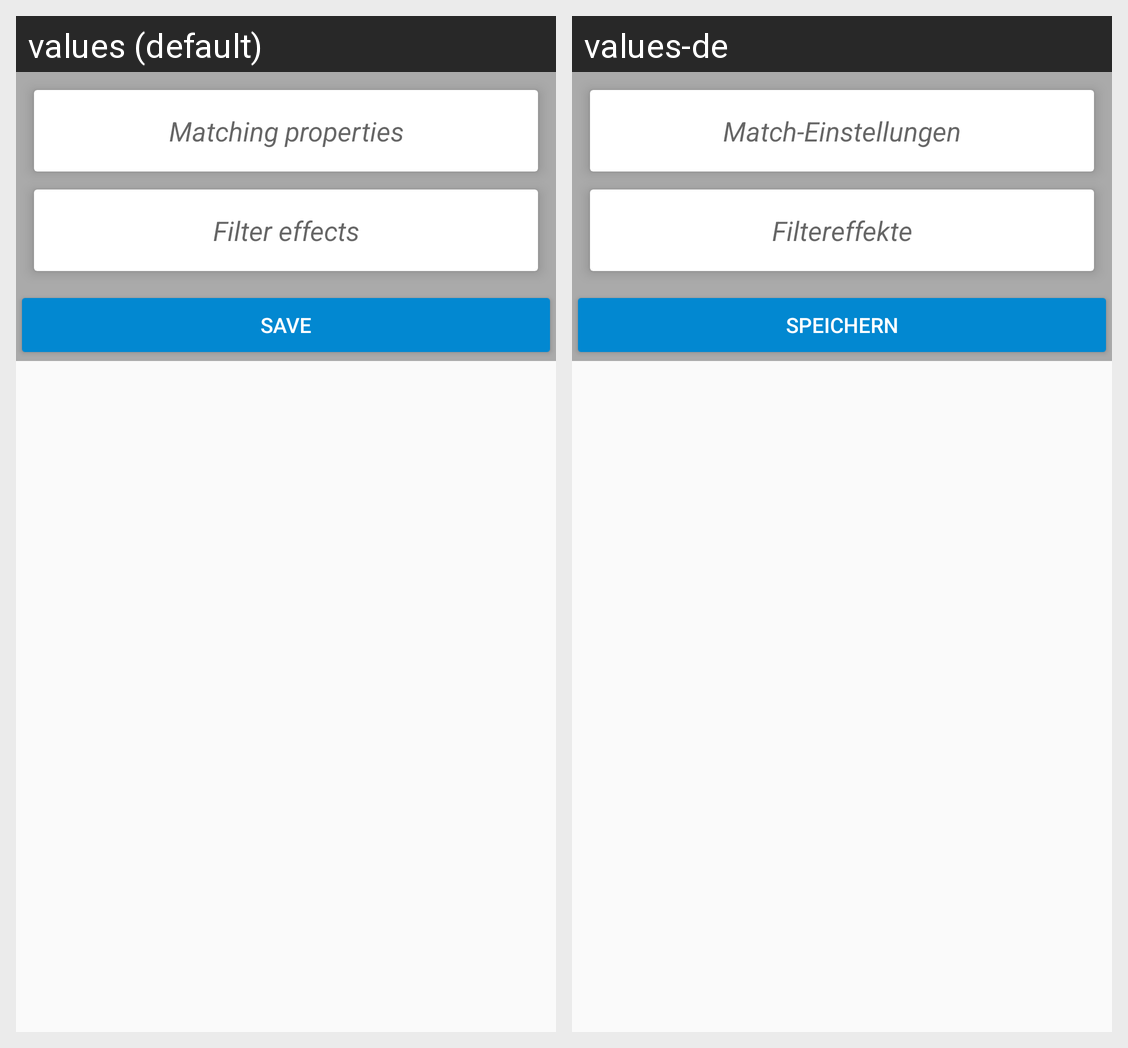

The same Android screen rendered under two of its app's locales, left to right. List the strings drawn on it with the default value and each locale's translation.
Android screen res/layout/fragment_modify_filter.xml rendered under 2 locales, left to right: values (default), values-de. Device: Nexus 5 (rendered at 1080×1920; each locale shown at half size, 540×960, under a caption strip naming it); theme AppTheme.
Strings drawn on this screen, with the default value and each locale's value (text and hints the layout hard-codes, and strings that could not be matched under every locale, appear in the picture but are not listed):

save
  values: Save
  values-de: Speichern

matching_properties
  values: Matching properties
  values-de: Match-Einstellungen

filter_effects
  values: Filter effects
  values-de: Filtereffekte
